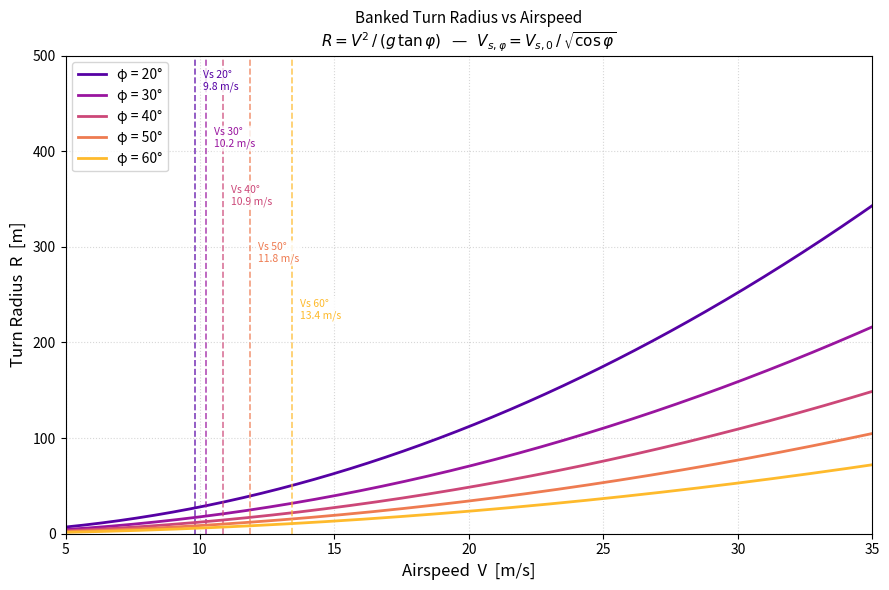

Source code (Python): (Note: this script raises an exception after producing the figure.)
import numpy as np
import matplotlib.pyplot as plt

# ── inputs ────────────────────────────────────────────────────────────────────
V_stall_level = 9.5          # level-flight stall speed [m/s]
bank_angles   = [20, 30, 40, 50, 60]   # bank angles to plot [deg]
V_min         = 5.0          # min airspeed for x-axis [m/s]
V_max         = 35.0          # max airspeed for x-axis [m/s]
g             = 9.81          # m/s²

# ── setup ─────────────────────────────────────────────────────────────────────
colors = plt.cm.plasma(np.linspace(0.15, 0.85, len(bank_angles)))
V      = np.linspace(V_min, V_max, 500)

fig, ax = plt.subplots(figsize=(9, 6))

for i, (phi_deg, color) in enumerate(zip(bank_angles, colors)):
    phi   = np.radians(phi_deg)
    label = f"φ = {phi_deg}°"

    # turn radius (only meaningful above stall)
    R = V**2 / (g * np.tan(phi))

    # stall speed at this bank angle
    V_s = V_stall_level / np.sqrt(np.cos(phi))   # = V_s_level * sqrt(1/cos φ)

    ax.plot(V, R, color=color, linewidth=2, label=label)

    # vertical stall-speed line
    ax.axvline(V_s, color=color, linewidth=1.2, linestyle="--", alpha=0.75)
    y_pos = 0.97 - i * 0.12
    ax.text(V_s + 0.3, y_pos, f"Vs {phi_deg}°\n{V_s:.1f} m/s",
            color=color, fontsize=7.5, va="top",
            transform=ax.get_xaxis_transform(),
            bbox=dict(boxstyle="round,pad=0.2", fc="white", ec="none", alpha=0.8))

ax.set_xlabel("Airspeed  V  [m/s]", fontsize=12)
ax.set_ylabel("Turn Radius  R  [m]", fontsize=12)
ax.set_title("Banked Turn Radius vs Airspeed\n"
             r"$R = V^2 \,/\, (g\,\tan\varphi)$   —   "
             r"$V_{s,\varphi} = V_{s,0}\,/\,\sqrt{\cos\varphi}$",
             fontsize=11)
ax.set_xlim(V_min, V_max)
ax.set_ylim(0, 500)
ax.grid(True, linestyle=":", alpha=0.5)
ax.legend(fontsize=10, loc="upper left")
plt.tight_layout()
plt.savefig("bank_radius/bank_radius.png", dpi=150)
plt.show()
